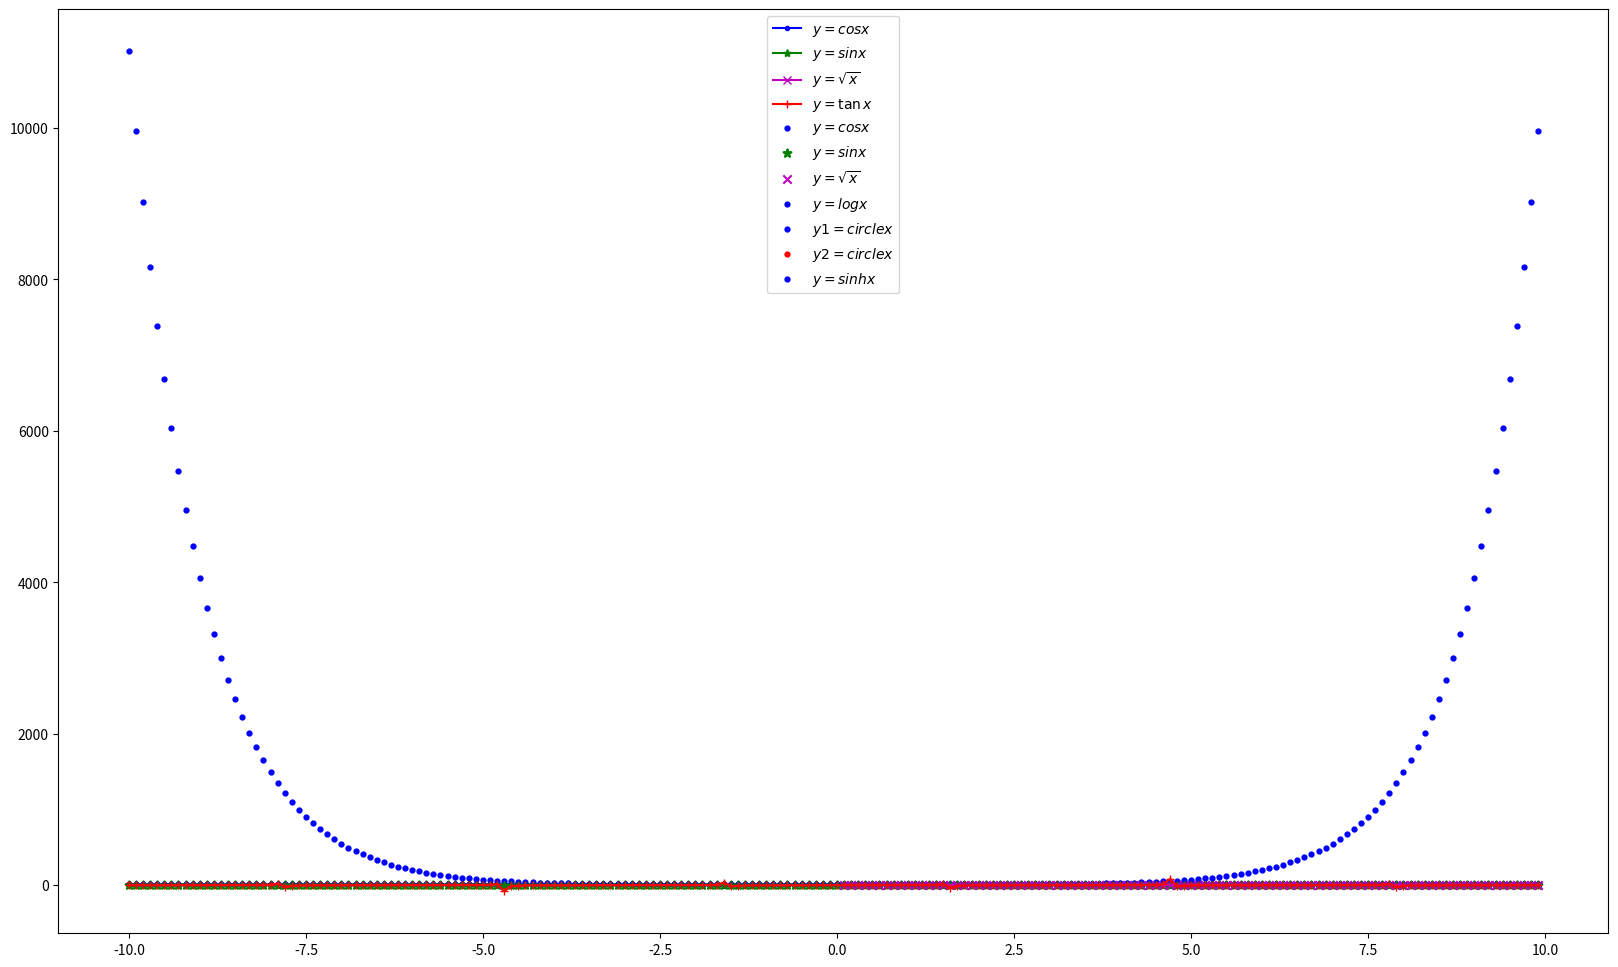

This figure's Python source:
#!/usr/bin/env python3
# -*- coding: utf-8 -*-

import numpy as np
from matplotlib import pyplot as plt

# working once before plt.show running.
plt.figure(num=None, figsize=(20, 12), dpi=80, facecolor='w', edgecolor='k')

# https://stackoverflow.com/questions/332289/how-do-you-change-the-size-of-figures-drawn-with-matplotlib/41717533#41717533
# working persistant 
plt.rcParams["figure.figsize"] = (20,12)


x = np.arange(-10.,10.0,0.1)
y1 = np.cos(x)
y2 = np.sin(x)
y3 = np.sqrt(x)
y4 = np.tan(x)
plt.plot(x, y1, color='blue', linewidth=1.5, linestyle='-', marker='.', label=r'$y = cos{x}$')
plt.plot(x, y2, color='green', linewidth=1.5, linestyle='-', marker='*', label=r'$y = sin{x}$')
plt.plot(x, y3, color='m', linewidth=1.5, linestyle='-', marker='x', label=r'$y = \sqrt{x}$')
plt.plot(x, y4, color='red', linewidth=1.5, linestyle='-', marker='+', label=r'$y = \tan{x}$')
plt.legend()

plt.scatter(x, y1, color='blue', linewidth=1.5, linestyle='-', marker='.', label=r'$y = cos{x}$')
plt.scatter(x, y2, color='green', linewidth=1.5, linestyle='-', marker='*', label=r'$y = sin{x}$')
plt.scatter(x, y3, color='m', linewidth=1.5, linestyle='-', marker='x', label=r'$y = \sqrt{x}$')
plt.legend(loc='best')


y1 = np.log(x)
plt.scatter(x, y1, color='blue', linewidth=1.5, linestyle='-', marker='.', label=r'$y = log{x}$')
plt.legend()


y2 = np.sqrt(100-x**2)+10
y3 = 10-np.sqrt(100-x**2)
plt.scatter(x, y2, color='blue', linewidth=1.5, linestyle='-', marker='.', label=r'$y1 = circle{x}$')
plt.scatter(x, y3, color='red', linewidth=1.5, linestyle='-', marker='.', label=r'$y2 = circle{x}$')
plt.legend()


# https://en.wikipedia.org/wiki/Hyperbolic_function
y4=np.cosh(x)
plt.scatter(x, y4, color='blue', linewidth=1.5, linestyle='-', marker='.', label=r'$y = sinh{x}$')
plt.legend()


